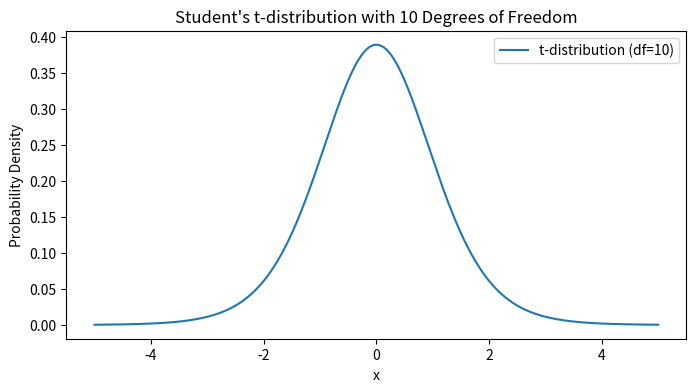

Generate this figure with matplotlib:
import matplotlib.pyplot as plt
import numpy as np
from scipy.stats import t

# Set the degrees of freedom
df = 10

# Set up a range of x values
x = np.linspace(-5, 5, 1000)

# Calculate the t-distribution PDF for these x values
y = t.pdf(x, df)

# Create the plot
plt.figure(figsize=(8, 4))
plt.plot(x, y, label=f't-distribution (df={df})')

# Labeling the plot
plt.title("Student's t-distribution with 10 Degrees of Freedom")
plt.xlabel('x')
plt.ylabel('Probability Density')
plt.legend()

# Show the plot
plt.show()
